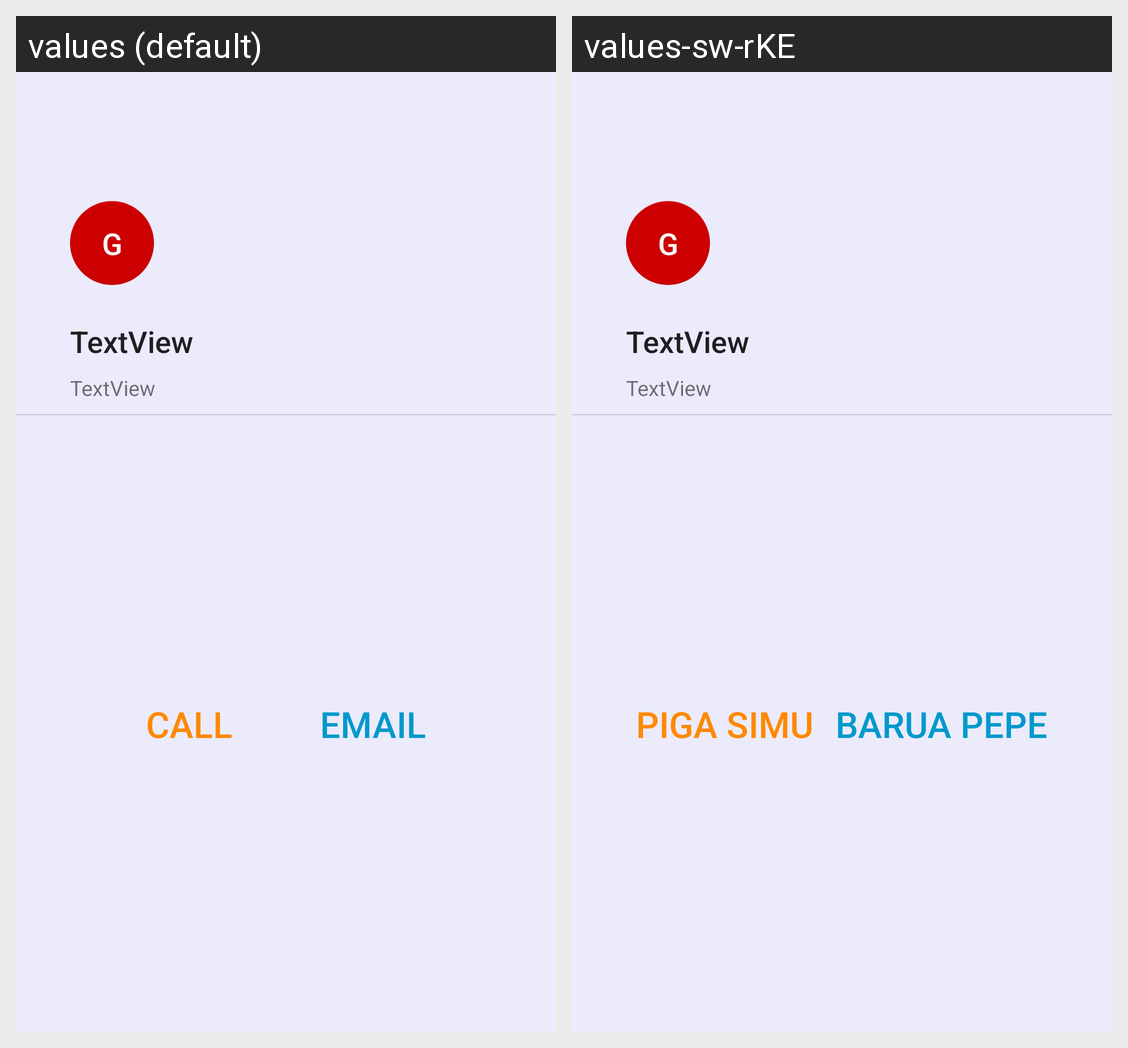

Locale-by-locale string values for the Android screen shown in this grid:
Android screen res/layout/instructor_list_row.xml rendered under 2 locales, left to right: values (default), values-sw-rKE. Device: Nexus 5 (rendered at 1080×1920; each locale shown at half size, 540×960, under a caption strip naming it); theme AppTheme.
Strings drawn on this screen, with the default value and each locale's value (text and hints the layout hard-codes, and strings that could not be matched under every locale, appear in the picture but are not listed):

call
  values: Call
  values-sw-rKE: Piga Simu

email
  values: EMAIL
  values-sw-rKE: Barua Pepe
